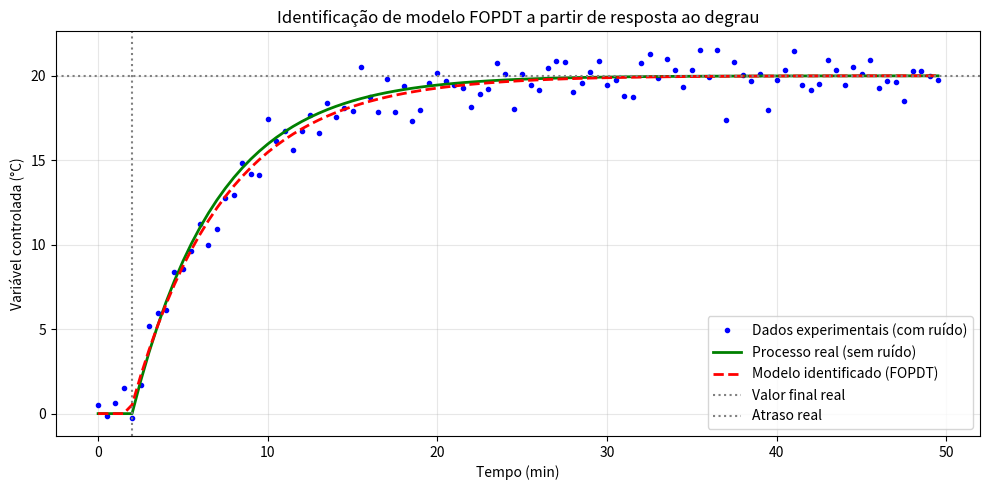

Python code for this plot:
import numpy as np
import matplotlib.pyplot as plt
from scipy.optimize import curve_fit

# ==========================================
# 1. SIMULAÇÃO DO PROCESSO REAL (FOPDT)
# ==========================================
# Parâmetros do processo verdadeiro (desconhecidos pelo identificador)
Kp_true = 2.0        # ganho estático (°C / %)
tau_true = 5.0       # constante de tempo (min)
theta_true = 2.0     # atraso (min)
Ts = 0.5             # período de amostragem (min)

# Aplicar um degrau na entrada após estabilização
u0 = 20.0            # valor inicial da entrada (%)
u_step = 10.0        # amplitude do degrau (%)
u_final = u0 + u_step

# Simular resposta ao degrau com atraso
# Usamos um modelo exato para gerar os dados "reais"
t = np.arange(0, 50, Ts)   # tempo total de simulação
y = np.zeros_like(t)

# Para um sistema FOPDT com atraso, a resposta ao degrau é:
# y(t) = y0 + Kp * u_step * (1 - exp(-(t-theta)/tau))   para t >= theta
y0 = 0.0   # valor inicial da saída
for i, ti in enumerate(t):
    if ti < theta_true:
        y[i] = y0
    else:
        y[i] = y0 + Kp_true * u_step * (1 - np.exp(-(ti - theta_true) / tau_true))

# Adicionar ruído de medição (simular erro experimental)
np.random.seed(42)
noise = np.random.normal(0, 0.05 * Kp_true * u_step, size=len(t))
y_meas = y + noise

# ==========================================
# 2. IDENTIFICAÇÃO DO MODELO FOPDT
# ==========================================
# Função modelo para ajuste
def fopdt_model(t, K, tau, theta):
    """Modelo FOPDT para ajuste: y(t) = y0 + K * u_step * (1 - exp(-(t-theta)/tau))"""
    y_model = np.zeros_like(t)
    for i, ti in enumerate(t):
        if ti < theta:
            y_model[i] = y0
        else:
            y_model[i] = y0 + K * u_step * (1 - np.exp(-(ti - theta) / tau))
    return y_model

# Estimativa inicial aproximada
K_est_initial = (y_meas[-1] - y0) / u_step   # ganho estático
# Encontrar índice onde a saída ultrapassa 5% do degrau para estimar theta
threshold = y0 + 0.05 * K_est_initial * u_step
idx = np.where(y_meas > threshold)[0]
if len(idx) > 0:
    theta_est_initial = t[idx[0]]
else:
    theta_est_initial = 1.0
# Estimar tau como o tempo para atingir 63.2% do degrau, menos theta
y_63 = y0 + 0.632 * K_est_initial * u_step
idx63 = np.where(y_meas >= y_63)[0]
if len(idx63) > 0:
    tau_est_initial = t[idx63[0]] - theta_est_initial
else:
    tau_est_initial = 5.0

p0 = [K_est_initial, tau_est_initial, theta_est_initial]

# Ajuste não linear
try:
    popt, pcov = curve_fit(lambda t, K, tau, theta: fopdt_model(t, K, tau, theta),
                           t, y_meas, p0=p0)
    K_est, tau_est, theta_est = popt
    print("Parâmetros identificados:")
    print(f"K  = {K_est:.3f}  (real: {Kp_true:.3f})")
    print(f"τ  = {tau_est:.3f} min  (real: {tau_true:.3f})")
    print(f"θ  = {theta_est:.3f} min  (real: {theta_true:.3f})")
except Exception as e:
    print("Falha no ajuste:", e)
    K_est, tau_est, theta_est = p0

# ==========================================
# 3. VALIDAÇÃO: COMPARAR MODELO COM DADOS
# ==========================================
y_fitted = fopdt_model(t, K_est, tau_est, theta_est)

# Calcular erro quadrático médio (RMSE)
rmse = np.sqrt(np.mean((y_meas - y_fitted)**2))
print(f"RMSE: {rmse:.4f}")

# ==========================================
# 4. PLOTAGEM
# ==========================================
plt.figure(figsize=(10, 5))
plt.plot(t, y_meas, 'bo', markersize=3, label='Dados experimentais (com ruído)')
plt.plot(t, y, 'g-', linewidth=2, label='Processo real (sem ruído)')
plt.plot(t, y_fitted, 'r--', linewidth=2, label='Modelo identificado (FOPDT)')
plt.axhline(y0 + Kp_true * u_step, color='gray', linestyle=':', label='Valor final real')
plt.axvline(theta_true, color='gray', linestyle=':', label='Atraso real')
plt.xlabel('Tempo (min)')
plt.ylabel('Variável controlada (°C)')
plt.title('Identificação de modelo FOPDT a partir de resposta ao degrau')
plt.legend()
plt.grid(True, alpha=0.3)
plt.tight_layout()
plt.show()
